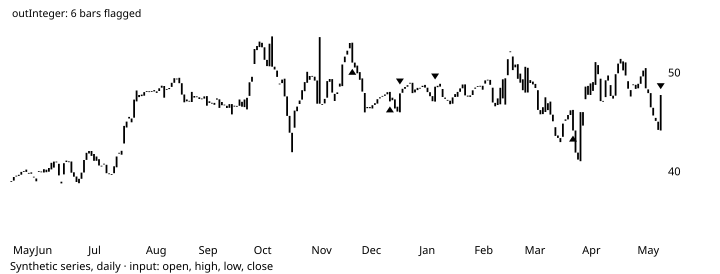

Values plotted in this chart, from the file beside it:
# TA-Lib reference data: CDL3LINESTRIKE
# series: Synthetic series, daily
# input: synthetic.csv; window 2003-05-3…
# parameters: (defaults)
# inputs: inPriceOHLC=OHLC
# outputs: outInteger (shift 0)
# lookback: 8
date, open, high, low, close, volume, outInteger
2003-05-20, 39.06, 39.09, 39.04, 39.06, 984479, 
2003-05-21, 39.11, 39.6, 39.1, 39.48, 1060071, 
2003-05-22, 39.6, 39.61, 39.6, 39.61, 809325, 
2003-05-23, 39.59, 39.72, 39.57, 39.7, 1114312, 
2003-05-26, 39.71, 39.99, 39.71, 39.99, 912387, 
2003-05-27, 40.02, 40.23, 39.81, 40.06, 1143397, 
2003-05-28, 40.23, 40.41, 39.99, 39.99, 573211, 
2003-05-29, 39.89, 39.97, 39.49, 39.81, 963904, 
2003-05-30, 39.94, 40.05, 39.56, 39.81, 883797, 0
2003-06-02, 39.51, 39.55, 39.34, 39.43, 1016118, 0
2003-06-03, 39.33, 40.03, 38.96, 39.04, 2295908, 0
2003-06-04, 40.08, 40.13, 40.04, 40.07, 1056175, 0
2003-06-05, 40.03, 40.16, 39.93, 40.03, 851180, 0
2003-06-06, 39.93, 40.77, 39.71, 40.27, 1229175, 0
2003-06-09, 40.22, 40.75, 39.35, 39.96, 1781798, 0
2003-06-10, 40.01, 40.39, 39.98, 40.39, 1410676, 0
2003-06-11, 40.25, 40.92, 40.18, 40.91, 2733123, 0
2003-06-12, 40.43, 41.04, 40.31, 41.04, 1228170, 0
2003-06-13, 41.02, 41.36, 41.01, 41.04, 657088, 0
2003-06-16, 40.81, 41, 39.29, 39.64, 2748933, 0
2003-06-17, 38.83, 39.28, 38.63, 39, 920199, 0
2003-06-18, 39.74, 40.94, 39.67, 40.87, 1659786, 0
2003-06-19, 41, 41.14, 41, 41.14, 1145040, 0
2003-06-20, 41.06, 41.15, 40.98, 41.06, 826164, 0
2003-06-23, 41.05, 41.05, 39.9, 39.91, 2012025, 0
2003-06-24, 39.95, 40.41, 39.36, 39.51, 1724523, 0
2003-06-25, 39.53, 39.58, 38.06, 38.97, 1584578, 0
2003-06-26, 38.85, 39.29, 38.8, 39.29, 1243665, 0
2003-06-27, 39.29, 39.93, 39.24, 39.92, 1193324, 0
2003-06-30, 39.93, 41.21, 38.21, 41.2, 2246642, 0
2003-07-01, 41.21, 41.93, 39.46, 41.93, 2213600, 0
2003-07-02, 41.86, 42.25, 41.75, 42.11, 1435816, 0
2003-07-03, 42.11, 42.17, 41.61, 41.61, 844794, 0
2003-07-04, 41.8, 41.87, 41.11, 41.12, 1219690, 0
2003-07-07, 41.55, 41.81, 41.12, 41.12, 945694, 0
2003-07-08, 41.28, 42.28, 40.64, 40.64, 1616995, 0
2003-07-09, 40.62, 40.63, 40.55, 40.62, 786860, 0
2003-07-10, 40.82, 40.95, 40.64, 40.82, 1158191, 0
2003-07-11, 40.71, 41.09, 39.85, 39.86, 1163579, 0
2003-07-14, 39.84, 40, 39.56, 39.83, 2277913, 0
2003-07-15, 39.76, 39.96, 39.48, 39.76, 618552, 0
2003-07-16, 39.86, 40.56, 39.85, 40.56, 1310534, 0
2003-07-17, 40.46, 41.57, 40.31, 41.55, 1477165, 0
2003-07-18, 41.93, 42.22, 41.84, 41.85, 989445, 0
2003-07-21, 42.13, 42.51, 41.43, 41.73, 644517, 0
2003-07-22, 42.87, 44.65, 42.84, 44.65, 1796754, 0
2003-07-23, 44.49, 45.4, 44.44, 45.08, 935301, 0
2003-07-24, 45.56, 45.77, 45.39, 45.4, 696260, 0
2003-07-25, 45.01, 45.71, 44.87, 45.4, 2343151, 0
2003-07-28, 45.48, 47.42, 44.98, 47.31, 2400458, 0
2003-07-29, 47.13, 50.41, 47.12, 48.23, 2293670, 0
2003-07-30, 47.56, 50.64, 47.55, 47.78, 2930978, 0
2003-07-31, 47.82, 48, 47.51, 47.66, 954538, 0
... 207 more rows
